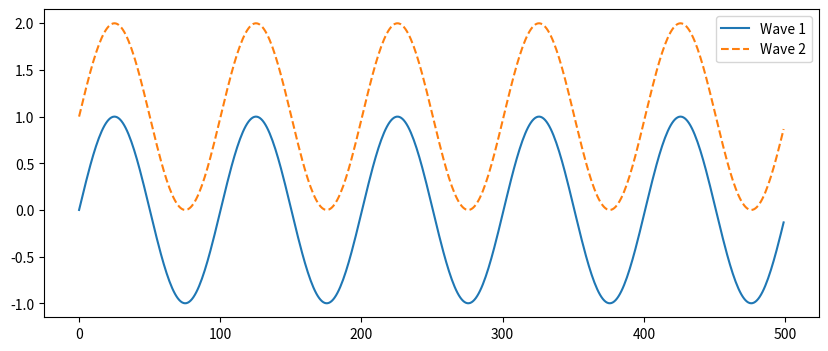

Generate this figure with matplotlib:
import numpy as np
import matplotlib.pyplot as plt

def make_sine(freq, offset, duration, framerate):
    t = np.linspace(0, duration, int(framerate*duration), endpoint=False)
    return np.sin(2*np.pi*freq*t) + offset

def plot_waves(wave1, wave2):
    plt.figure(figsize=(10, 4))
    plt.plot(wave1[:500], label='Wave 1')
    plt.plot(wave2[:500], label='Wave 2', linestyle='--')
    plt.legend()
    plt.show()
    
def calculate_correlation(wave1, wave2):
    corr_matrix = np.corrcoef(wave1, wave2)
    print('Matrix shape:\n', corr_matrix)
    return corr_matrix[0, 1]

if __name__ == "__main__":
    freq = 440
    duration = 1.0
    framerate = 44100
    
wave1 = make_sine(freq, 0, duration, framerate)
wave2 = make_sine(freq, 1, duration, framerate)

plot_waves(wave1, wave2)

correlation = calculate_correlation(wave1, wave2)
print(f"Correlation between the two waves: {correlation:.2f}")

